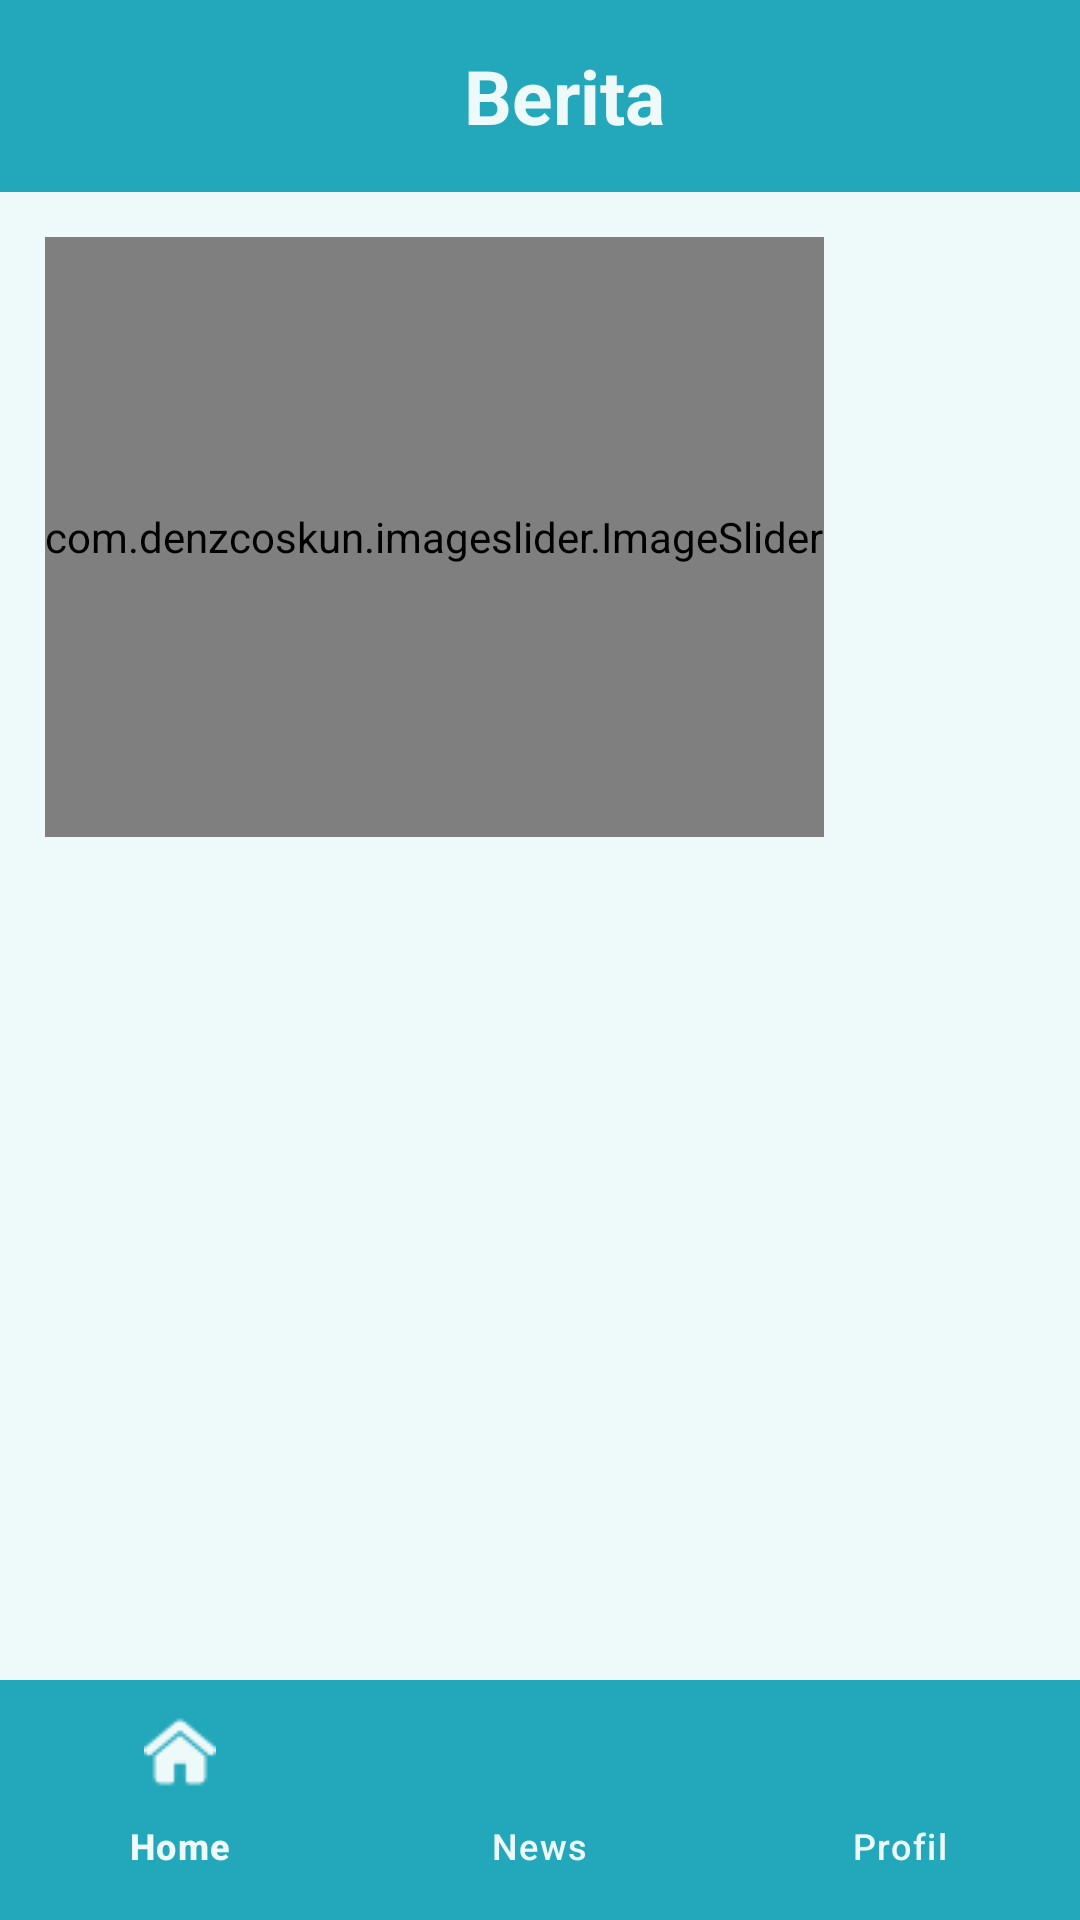

The Android layout XML behind this screen, and the referenced resources:
<!-- AndroidManifest.xml: application theme Theme.SistemInformasiAlumni -->
<!-- res/layout/activity_news.xml -->
<?xml version="1.0" encoding="utf-8"?>
<RelativeLayout xmlns:android="http://schemas.android.com/apk/res/android"
    xmlns:app="http://schemas.android.com/apk/res-auto"
    xmlns:tools="http://schemas.android.com/tools"
    android:layout_width="match_parent"
    android:layout_height="match_parent"
    android:orientation="vertical"
    android:background="#EEF9FA"
    tools:context=".NewsActivity">

    <androidx.appcompat.widget.Toolbar
        android:id="@+id/my_toolbar"
        android:layout_width="match_parent"
        android:layout_height="?attr/actionBarSize"
        android:background="#22A8BA"
        android:layout_marginBottom="15dp">

        <TextView
            android:layout_width="match_parent"
            android:layout_height="wrap_content"
            android:text="Berita"
            android:textStyle="bold"
            android:textSize="25dp"
            android:gravity="center"
            android:textColor="#EEF9FA"/>

    </androidx.appcompat.widget.Toolbar>


    <com.denzcoskun.imageslider.ImageSlider
        android:id="@+id/image_slider"
        android:layout_width="wrap_content"
        android:layout_height="200dp"
        android:layout_below="@+id/my_toolbar"
        android:layout_marginLeft="15dp"
        android:layout_marginRight="15dp"
        app:iss_auto_cycle="true"
        app:iss_delay="5000"
        app:iss_corner_radius="5"
        app:iss_text_align="CENTER"/>

    <androidx.recyclerview.widget.RecyclerView
        android:id="@+id/rvBerita"
        android:layout_width="match_parent"
        android:layout_height="match_parent"
        android:layout_below="@+id/image_slider"
        android:layout_above="@+id/bottom_navigation_alumni"
        android:layout_marginStart="10dp"
        android:layout_marginTop="10dp"
        android:layout_marginEnd="10dp"
        android:layout_marginBottom="10dp"
        android:layout_weight="1"
        android:clickable="true" />

    
    <com.google.android.material.bottomnavigation.BottomNavigationView
        android:id="@+id/bottom_navigation_alumni"
        android:layout_width="match_parent"
        android:layout_height="wrap_content"
        android:layout_alignParentBottom="true"
        android:background="#22A8BA"
        app:menu="@menu/bottom_navigation_menu_alumni"
        app:itemTextColor="@color/default_icon_color"
        app:itemIconTint="@color/default_icon_color"
        app:itemRippleColor="#08707A"
        app:itemActiveIndicatorStyle="@null"
        app:itemPaddingBottom="20dp"/>

</RelativeLayout>
<!-- resources referenced by this layout -->
<resources>
  <color name="default_icon_color">#EEF9FA</color>
  <style name="Theme.SistemInformasiAlumni" parent="Base.Theme.SistemInformasiAlumni" />
  <style name="Base.Theme.SistemInformasiAlumni" parent="Theme.Material3.DayNight.NoActionBar">
          
          <item name="colorPrimary">@color/black</item>
  
      </style>
  <color name="black">#FF000000</color>
</resources>
